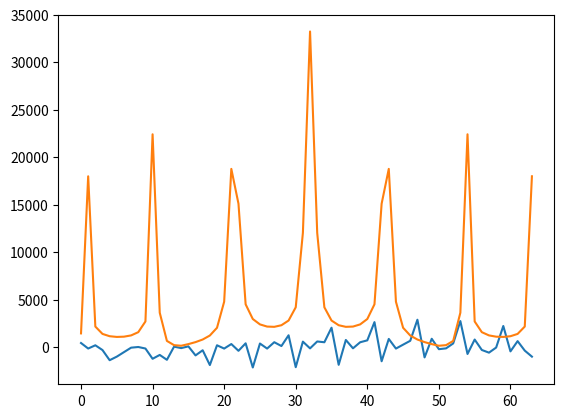

Recreate this plot in Python.
from matplotlib.pyplot import plot, show, legend
from numpy import zeros, sin, cos, random, pi

n = 6
ωгр = 1200
N = 64

def generate_signal():
	x = zeros(N)
	for i in range(n):
		amplitude = random.uniform(0.0, 1000.0)
		phase = random.uniform(-pi / 2, pi / 2)
		ω = ωгр / n * (i + 1)
		for t in range(N):
			x[t] += amplitude * sin(ω * t + phase)
	return x

def dft(signal):
	res = zeros(N)
	for p in range(N):
		sum = 0
		for k in range(N):
			angle = 2 * pi * p * k / N
			sum += signal[k] * complex(cos(angle), -sin(angle))
		res[p] = abs(sum)
	return res


random_signal = generate_signal()

plot(range(N), random_signal)
show()
plot(range(N), dft(random_signal))
show()